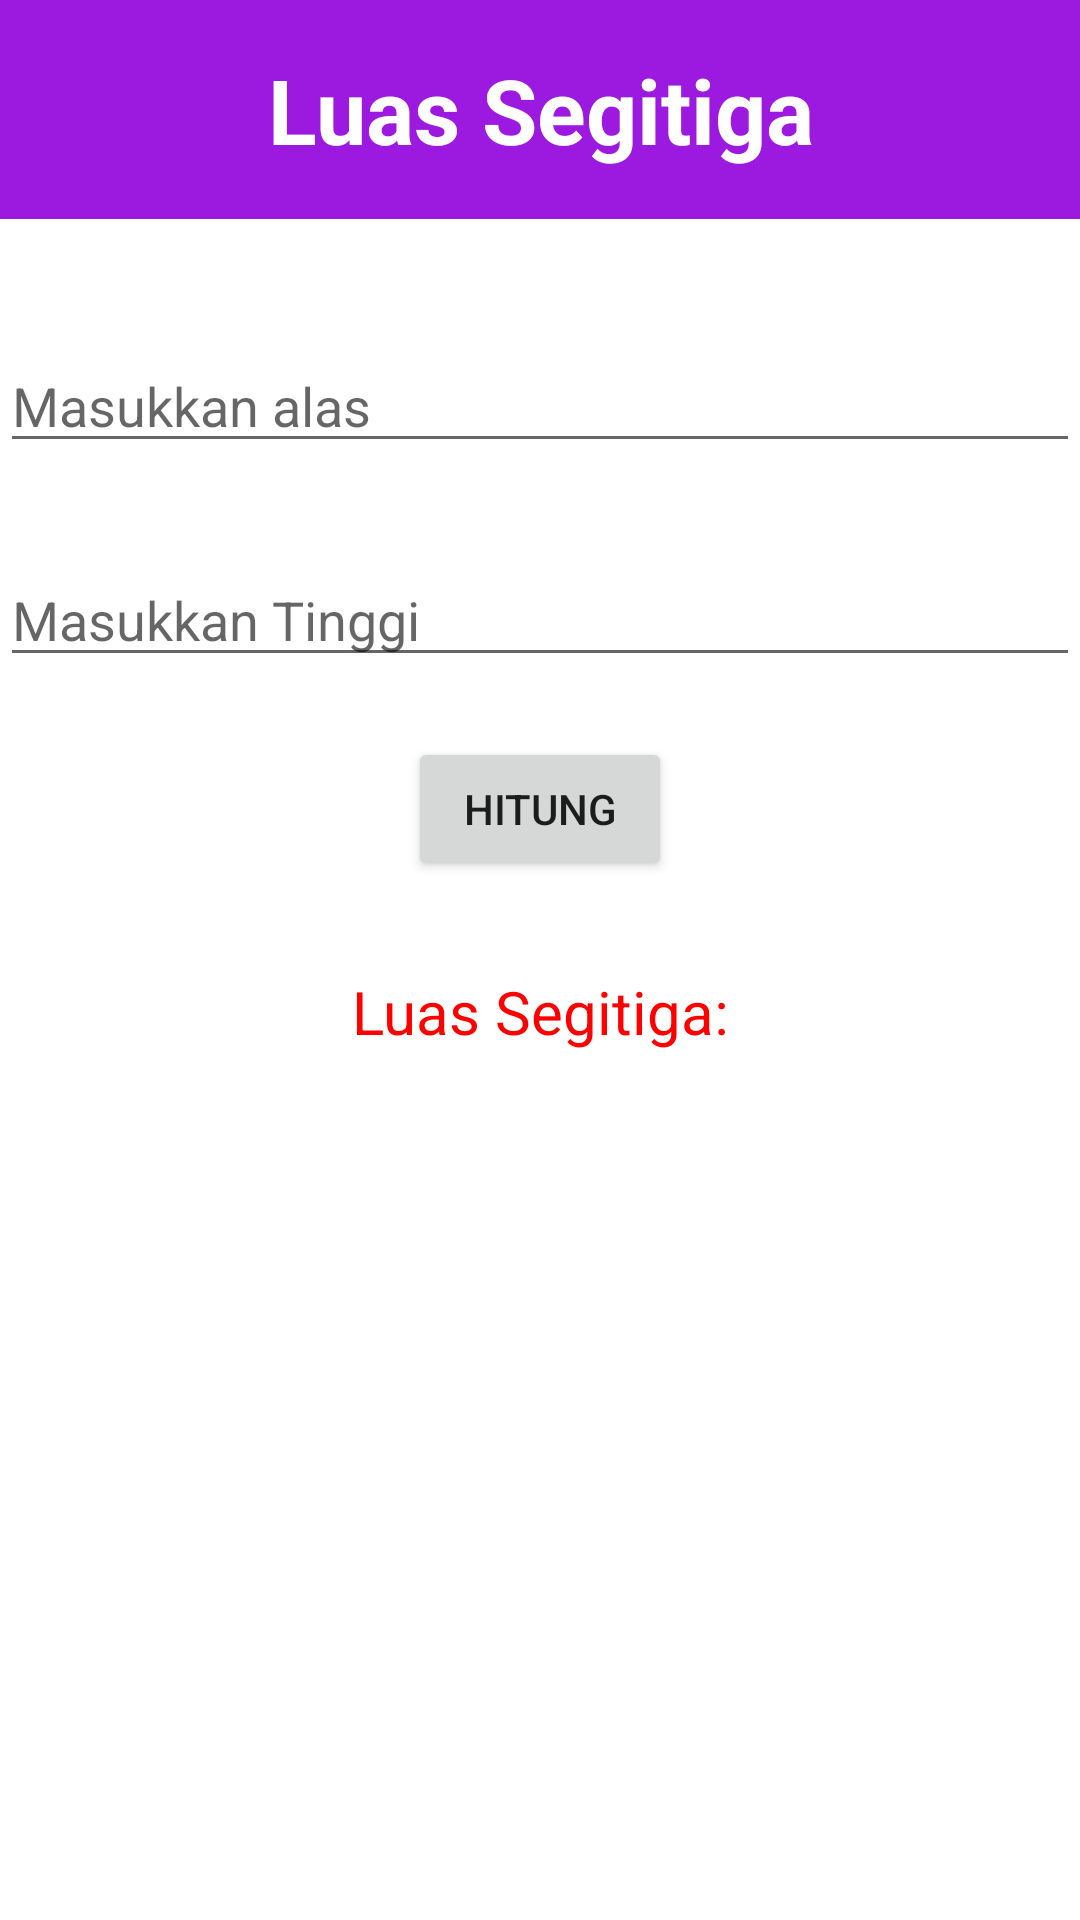

This screen was rendered from an Android layout file. Write that file and the resources it references.
<!-- AndroidManifest.xml: application theme Theme.LabMPR2 -->
<!-- res/layout/activity_main.xml -->
<?xml version="1.0" encoding="utf-8"?>
<LinearLayout xmlns:android="http://schemas.android.com/apk/res/android"
    android:layout_width="match_parent"
    android:layout_height="match_parent"
    android:orientation="vertical">

    <LinearLayout
        android:layout_width="match_parent"
        android:layout_height="73dp"
        android:orientation="vertical">

        <TextView
            android:layout_width="match_parent"
            android:layout_height="match_parent"
            android:text="Luas Segitiga"
            android:textAlignment="center"
            android:textColor="@color/white"
            android:textSize="30dp"
            android:paddingTop="8pt"
            android:background="@color/purple"
            android:textStyle="bold"/>
    </LinearLayout>

    <EditText
        android:id="@+id/inputAlas"
        android:layout_width="match_parent"
        android:layout_height="wrap_content"
        android:hint="Masukkan alas"
        android:inputType="number"
        android:layout_marginTop="40dp"/>

    <EditText
        android:id="@+id/inputTinggi"
        android:layout_width="match_parent"
        android:layout_height="wrap_content"
        android:hint="Masukkan Tinggi"
        android:inputType="number"
        android:layout_marginTop="30dp"/>
    
    <Button
        android:id="@+id/buttonResult"
        android:layout_width="wrap_content"
        android:layout_height="wrap_content"
        android:layout_marginTop="20dp"
        android:text="HITUNG"
        android:layout_gravity="center"/>

    <TextView
        android:id="@+id/result"
        android:layout_width="match_parent"
        android:layout_height="wrap_content"
        android:text="Luas Segitiga:"
        android:textAlignment="center"
        android:textSize="20dp"
        android:textColor="@color/red"
        android:layout_marginTop="30dp"/>
</LinearLayout>
<!-- resources referenced by this layout -->
<resources>
  <color name="purple">#9C19E0</color>
  <color name="red">#FF0000</color>
  <color name="white">#FFFFFFFF</color>
  <style name="Theme.LabMPR2" parent="Theme.MaterialComponents.DayNight.DarkActionBar">
          
          <item name="colorPrimary">@color/purple_500</item>
          <item name="colorPrimaryVariant">@color/purple_700</item>
          <item name="colorOnPrimary">@color/white</item>
          
          <item name="colorSecondary">@color/teal_200</item>
          <item name="colorSecondaryVariant">@color/teal_700</item>
          <item name="colorOnSecondary">@color/black</item>
          
          <item name="android:statusBarColor" tools:targetApi="l">?attr/colorPrimaryVariant</item>
          
          <item name="colorAccent">@android:color/white</item>
      </style>
  <color name="purple_500">#FF6200EE</color>
  <color name="purple_700">#FF3700B3</color>
  <color name="teal_200">#FF03DAC5</color>
  <color name="teal_700">#FF018786</color>
  <color name="black">#FF000000</color>
</resources>
